Labelled photos from "dataset-image", an image-classification folder in littlechicken139/Three-Stage-Cervical-TCT-Smear-Detection-Framework. The possible labels are: epithelial cell, HSIL high-grade squamous intraepithelial lesion, koilocyte, lymphocyte, middle layer cell, neutrophil, tri.

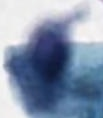
Label: epithelial cell

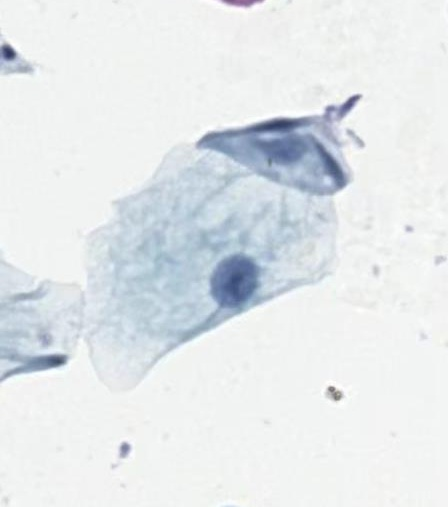
Label: middle layer cell

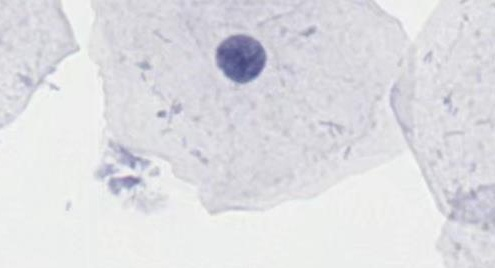
Label: middle layer cell

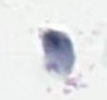
Label: tri

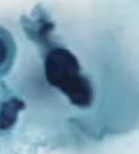
Label: HSIL high-grade squamous intraepithelial lesion

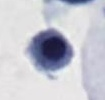
Label: lymphocyte
